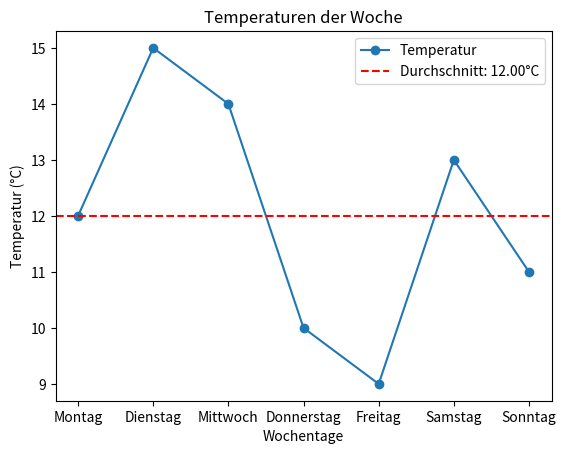

The matplotlib source for this figure:
import numpy as np
import pandas as pd
import matplotlib.pyplot as plt

# Daten für die Wochentage und Temperaturen
tage = ["Montag", "Dienstag", "Mittwoch", "Donnerstag", "Freitag", "Samstag", "Sonntag"]
temperaturen = [12, 15, 14, 10, 9, 13, 11]

# Durchschnittstemperatur berechnen
durchschnitt = np.mean(temperaturen)

# Erstellen des Liniendiagramms
plt.plot(tage, temperaturen, marker='o', label='Temperatur')

# Hinzufügen einer horizontalen Linie für den Durchschnitt
plt.axhline(y=durchschnitt, color='red', linestyle='--', label=f'Durchschnitt: {durchschnitt:.2f}°C')

# Beschriftung der Achsen
plt.xlabel("Wochentage")
plt.ylabel("Temperatur (°C)")

# Titel des Diagramms
plt.title("Temperaturen der Woche")

# Legende hinzufügen
plt.legend()

# Diagramm anzeigen
plt.show()


# Daten:
# tage: Wochentage (x-Achse).
# temperaturen: Temperaturen (y-Achse).

# Durchschnitt:
# Berechnet mit np.mean(temperaturen).

# Diagramm:
# plt.plot zeichnet die Linie, marker='o' fügt Marker für Datenpunkte hinzu.

# Horizontale Linie für den Durchschnitt:
# plt.axhline fügt eine horizontale Linie bei y=durchschnitt ein.

# Beschriftungen:
# xlabel, ylabel, und title für Achsen und Titel.

# Legende:
# plt.legend() zeigt die Legende an.

# Diagramm anzeigen:
# plt.show() öffnet das Diagramm